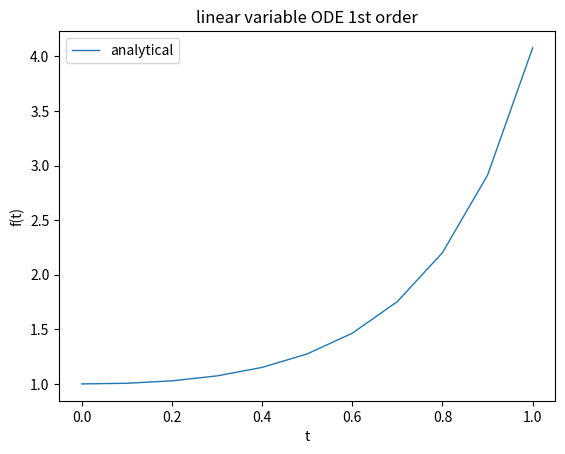

Source code (Python):
import numpy as np
import matplotlib.pyplot as plt

from sympy import *
x, y, z, t = symbols('x y z t')
k, m, n = symbols('k m n', integer=True)
f, g, h = symbols('f g h', cls=Function)

eq = Eq(f(t).diff(t), 3 * t**2 * f(t) + t * exp(t**3))
an_sol = dsolve(eq, ics={f(0): 1})
print('ODE class: ', classify_ode(eq)[0])
pprint(an_sol)

t_begin=0.
t_end=1.
t_nsamples=11
t_space = np.linspace(t_begin, t_end, t_nsamples)

lmbd_sol = lambdify(t, an_sol.rhs)
x_an_sol = lmbd_sol(t_space)

print(lmbd_sol(t_space))

plt.figure()
plt.plot(t_space, x_an_sol, linewidth=1, label='analytical')
plt.title('linear variable ODE 1st order')
plt.xlabel('t')
plt.ylabel('f(t)')
plt.legend()
plt.show()
